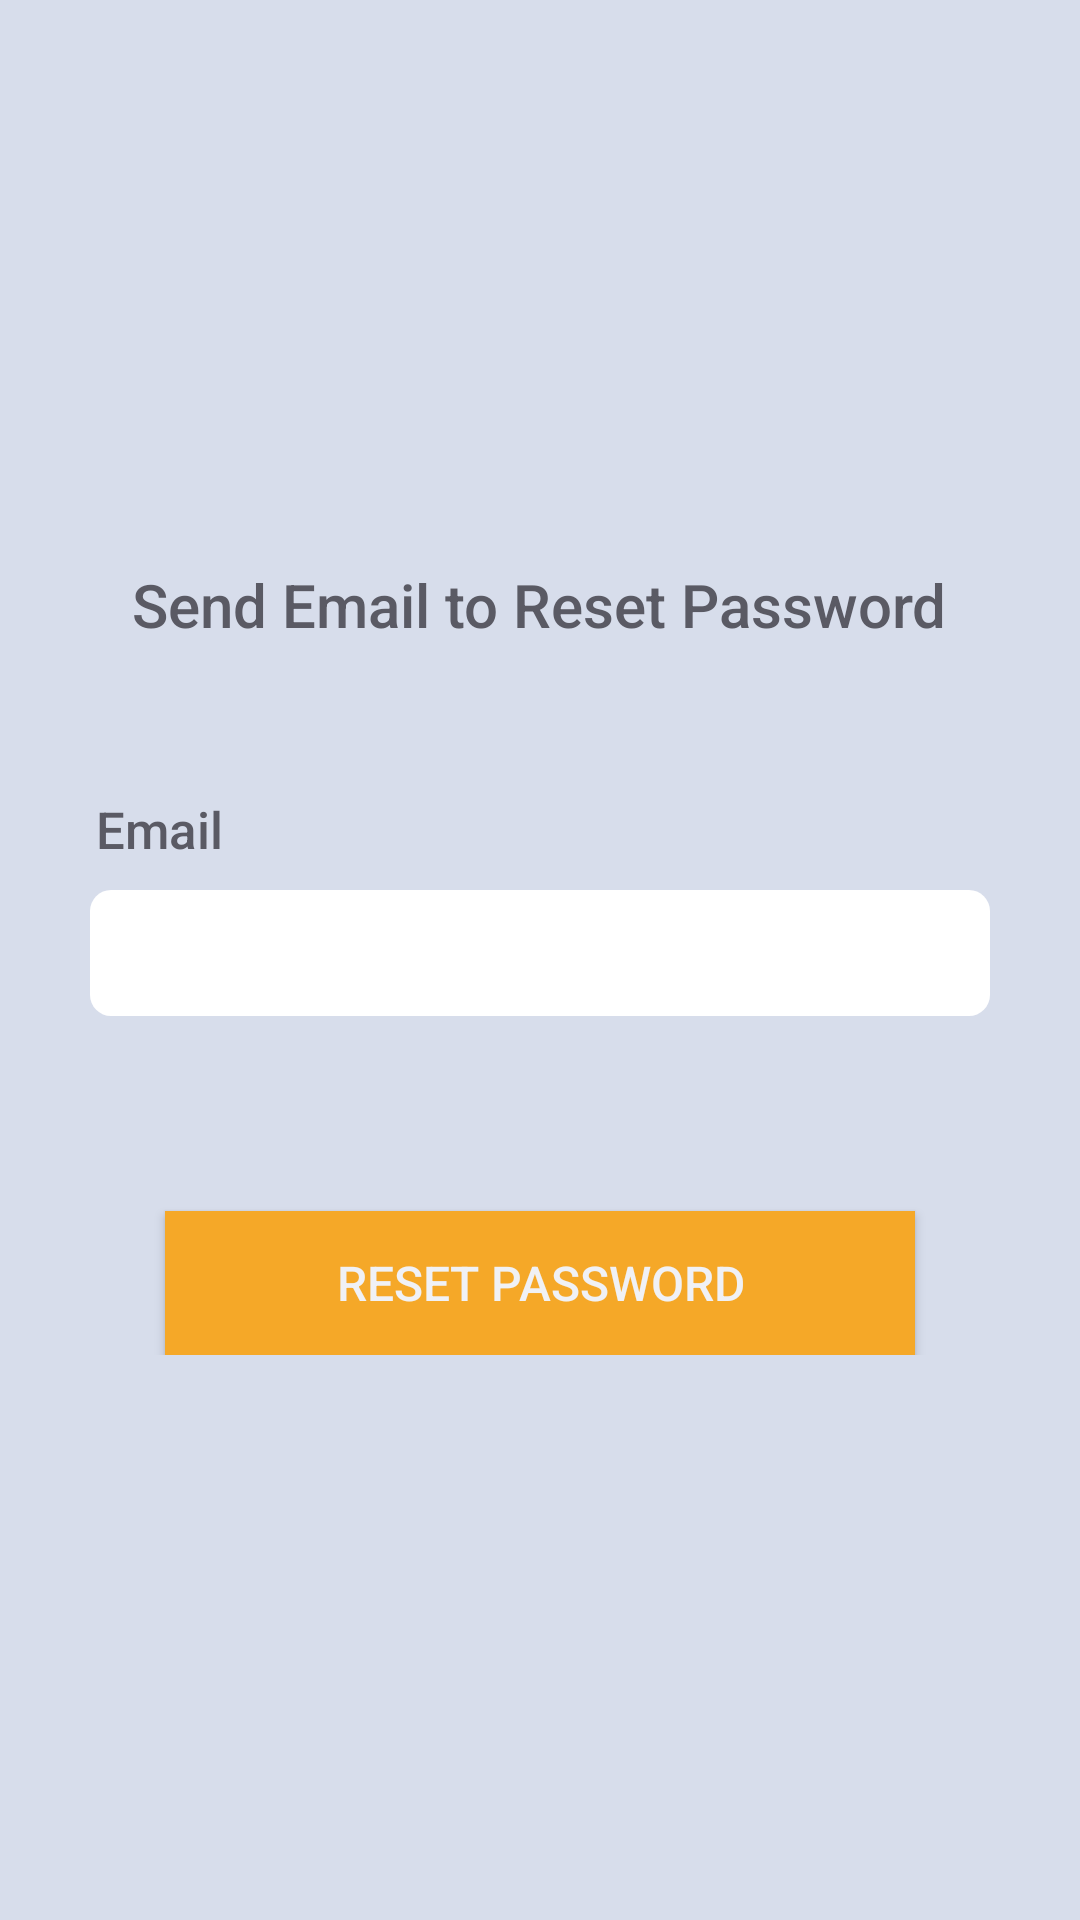

Layout XML and referenced resources for this Android screen:
<!-- AndroidManifest.xml: application theme Theme.TourIn -->
<!-- res/layout/popup_window.xml -->
<?xml version="1.0" encoding="utf-8"?>
<RelativeLayout xmlns:android="http://schemas.android.com/apk/res/android"
    android:layout_width="match_parent"
    android:layout_height="match_parent"
    android:background="#D7DDEB">

    <ImageView
        android:id="@+id/ivClosePopup"
        android:layout_width="40dp"
        android:layout_height="40dp"
        android:layout_alignParentRight="true"
        android:layout_marginTop="15dp"
        android:layout_marginRight="20dp"
        android:src="@drawable/ic_close" />

    <LinearLayout
        android:layout_width="match_parent"
        android:layout_height="wrap_content"
        android:orientation="vertical"
        android:layout_centerInParent="true">

        <TextView
            android:layout_width="wrap_content"
            android:layout_height="wrap_content"
            android:fontFamily="sans-serif-medium"
            android:text="Send Email to Reset Password"
            android:textColor="@color/dark_gray"
            android:textSize="20dp"
            android:layout_gravity="center"
            android:layout_marginBottom="50dp"/>

        <TextView
            android:layout_width="wrap_content"
            android:layout_height="wrap_content"
            android:layout_marginStart="32dp"
            android:fontFamily="sans-serif-medium"
            android:text="Email"
            android:textColor="@color/dark_gray"
            android:textSize="17dp"/>

        <EditText
            android:id="@+id/edtEmailPopup"
            android:layout_width="match_parent"
            android:layout_height="42dp"
            android:layout_marginTop="9dp"
            android:layout_marginHorizontal="30dp"
            android:background="@drawable/round_edittext_login"
            android:paddingHorizontal="10dp"
            android:singleLine="true" />

        <Button
            android:id="@+id/btnResetPopup"
            android:layout_width="250dp"
            android:layout_height="wrap_content"
            android:textSize="16sp"
            android:text="reset password"
            android:layout_marginTop="65dp"
            android:layout_gravity="center"
            android:background="@color/orange"
            android:textColor="@color/white"/>

    </LinearLayout>

</RelativeLayout>
<!-- resources referenced by this layout -->
<resources>
  <color name="dark_gray">#5A5A64</color>
  <color name="orange">#F5A828</color>
  <color name="white">#F0F1F5</color>
  <!-- drawable round_edittext_login (drawable) -->
  <?xml version="1.0" encoding="utf-8"?>
  <shape xmlns:android="http://schemas.android.com/apk/res/android" android:shape="rectangle">
      <corners android:radius="7dp"/>
      <padding android:left="7dp"/>
      <solid android:color="#FFFFFF"/>
  </shape>
  <style name="Theme.TourIn" parent="Theme.MaterialComponents.DayNight.NoActionBar">
          
          <item name="colorPrimary">@color/orange</item>
          <item name="colorPrimaryVariant">#0068B7</item>
          <item name="colorOnPrimary">@color/white</item>
          
          <item name="colorSecondary">@color/teal_200</item>
          <item name="colorSecondaryVariant">@color/teal_700</item>
          <item name="colorOnSecondary">@color/black</item>
          
          <item name="android:statusBarColor" tools:targetApi="l">?attr/colorPrimaryVariant</item>
          
      </style>
  <color name="teal_200">#FF03DAC5</color>
  <color name="teal_700">#FF018786</color>
  <color name="black">#212226</color>
</resources>
